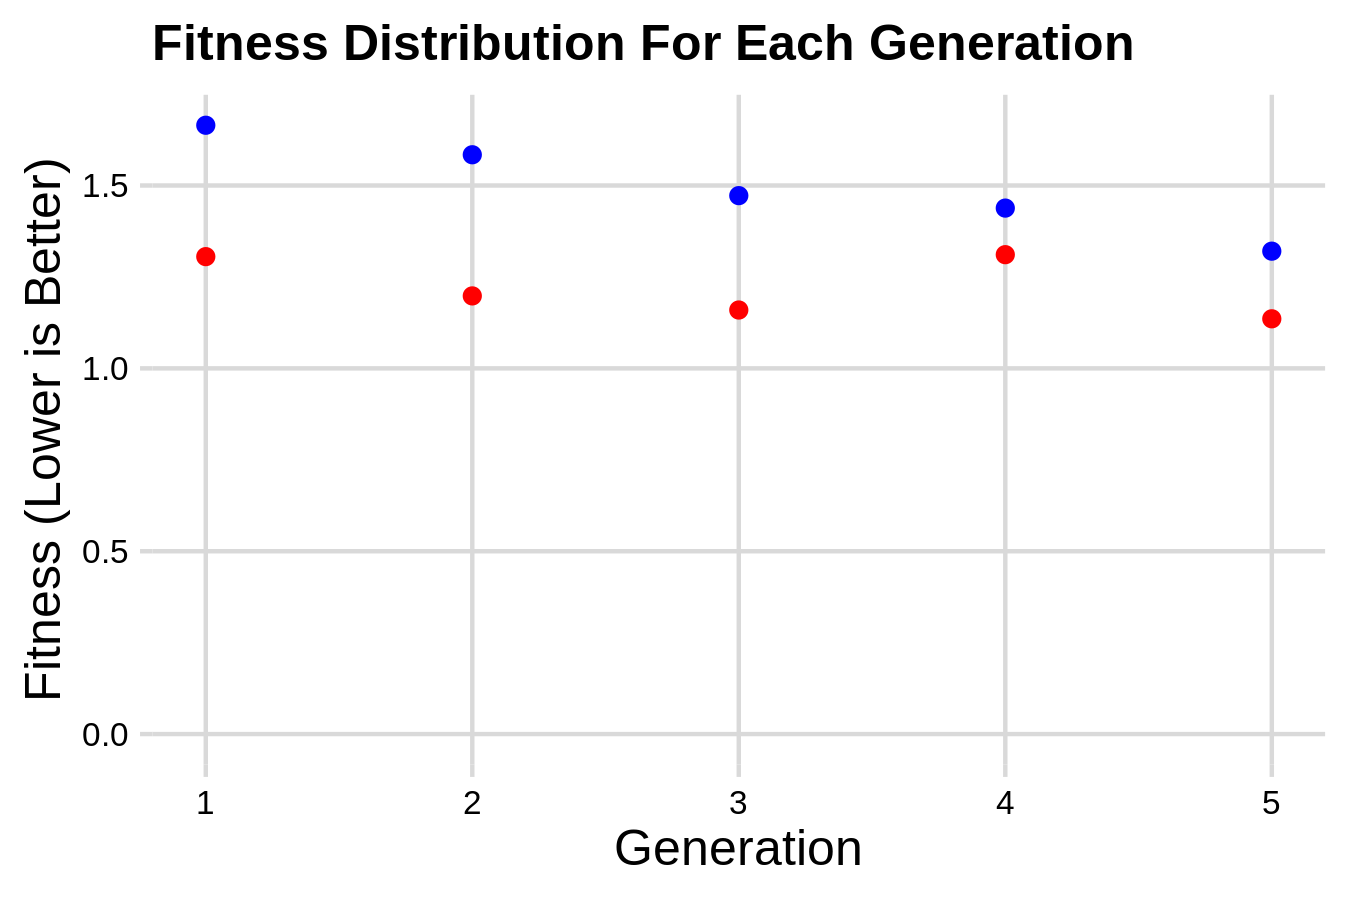

The table this chart was drawn from, first rows:
agent_id, generation_number, fitness, p_11, p_22, p_33, p_44, q_11, q_22, q_33, q_44, r_11, r_22, r_33, r_44
1, 1, 1.993, 0.2532, 0.2537, 0.2541, 0.4984, 0.01697, 0.01545, 0.008561, 0.005, 0.01299, 0.005693, 0.005, 0.0229
2, 1, 1.572, 0.253, 0.2391, 0.2639, 0.5011, 0.01221, 0.005, 0.005, 0.02708, 0.007168, 0.005565, 0.005, 0.005
3, 1, 1.306, 0.2481, 0.2564, 0.2616, 0.5016, 0.01787, 0.01585, 0.01346, 0.00866, 0.005559, 0.01659, 0.005, 0.005
4, 1, 1.676, 0.2491, 0.2536, 0.2543, 0.4937, 0.01053, 0.01301, 0.007207, 0.008186, 0.005, 0.006077, 0.005, 0.005
5, 1, 1.665, 0.2614, 0.2429, 0.2467, 0.5162, 0.0216, 0.005, 0.005, 0.009721, 0.006956, 0.005, 0.02032, 0.005489
6, 2, 1.198, 0.253, 0.2391, 0.2639, 0.5011, 0.01221, 0.005, 0.005, 0.02708, 0.007168, 0.005565, 0.005, 0.005
7, 2, 1.635, 0.2532, 0.2564, 0.2541, 0.5016, 0.01054, 0.01545, 0.01346, 0.005, 0.005559, 0.005693, 0.005, 0.005
8, 2, 1.521, 0.253, 0.2391, 0.2467, 0.5011, 0.01528, 0.005, 0.005, 0.009721, 0.007168, 0.005565, 0.02032, 0.005489
9, 2, 1.584, 0.2484, 0.2564, 0.2616, 0.5016, 0.01787, 0.01585, 0.01346, 0.00866, 0.005559, 0.01659, 0.005, 0.005
10, 2, 1.618, 0.2614, 0.2429, 0.2467, 0.5162, 0.0216, 0.005, 0.005, 0.009721, 0.006956, 0.005, 0.02032, 0.005489
11, 3, 2.356, 0.2387, 0.2391, 0.2639, 0.5011, 0.01528, 0.005, 0.005, 0.009721, 0.007168, 0.005565, 0.02032, 0.005489
12, 3, 1.16, 0.253, 0.2126, 0.2639, 0.5011, 0.01221, 0.005, 0.005, 0.02708, 0.007168, 0.005565, 0.005, 0.005
13, 3, 1.27, 0.253, 0.2391, 0.2332, 0.5011, 0.01787, 0.01585, 0.01346, 0.00866, 0.005559, 0.005565, 0.02032, 0.005489
14, 3, 1.472, 0.253, 0.2564, 0.2467, 0.5016, 0.01528, 0.005, 0.005, 0.009721, 0.007168, 0.005565, 0.02032, 0.005
15, 3, 1.526, 0.253, 0.2429, 0.2639, 0.5011, 0.0216, 0.005, 0.005, 0.009721, 0.006956, 0.01023, 0.005, 0.005
16, 4, 1.438, 0.253, 0.2126, 0.2639, 0.4969, 0.01221, 0.005, 0.005, 0.02708, 0.007168, 0.005565, 0.005, 0.005
17, 4, 1.393, 0.253, 0.2564, 0.2639, 0.4998, 0.01528, 0.005, 0.005, 0.02708, 0.007168, 0.005565, 0.005, 0.005
18, 4, 1.311, 0.253, 0.2126, 0.2332, 0.5011, 0.01221, 0.01585, 0.01346, 0.02164, 0.007168, 0.005565, 0.02032, 0.005
19, 4, 1.44, 0.2674, 0.2126, 0.2639, 0.5011, 0.01221, 0.005, 0.005, 0.02708, 0.007168, 0.005565, 0.005, 0.005
20, 4, 1.575, 0.253, 0.2126, 0.2639, 0.5011, 0.01221, 0.005, 0.005, 0.02708, 0.007168, 0.005565, 0.005, 0.005
21, 5, 1.187, 0.253, 0.2126, 0.2332, 0.5011, 0.01221, 0.01585, 0.01346, 0.02164, 0.007168, 0.005565, 0.02032, 0.007661
22, 5, 1.539, 0.253, 0.2126, 0.2639, 0.5011, 0.01528, 0.005, 0.005, 0.02708, 0.007168, 0.005565, 0.009791, 0.005
23, 5, 1.136, 0.2507, 0.2126, 0.2332, 0.5011, 0.01221, 0.01585, 0.01346, 0.02164, 0.007168, 0.005565, 0.02032, 0.005
24, 5, 1.32, 0.2674, 0.2126, 0.2639, 0.4969, 0.01221, 0.005, 0.005, 0.01654, 0.007168, 0.005565, 0.005, 0.005
25, 5, 1.368, 0.2475, 0.2564, 0.2639, 0.4969, 0.01221, 0.005, 0.005, 0.02708, 0.007168, 0.005565, 0.005, 0.005
